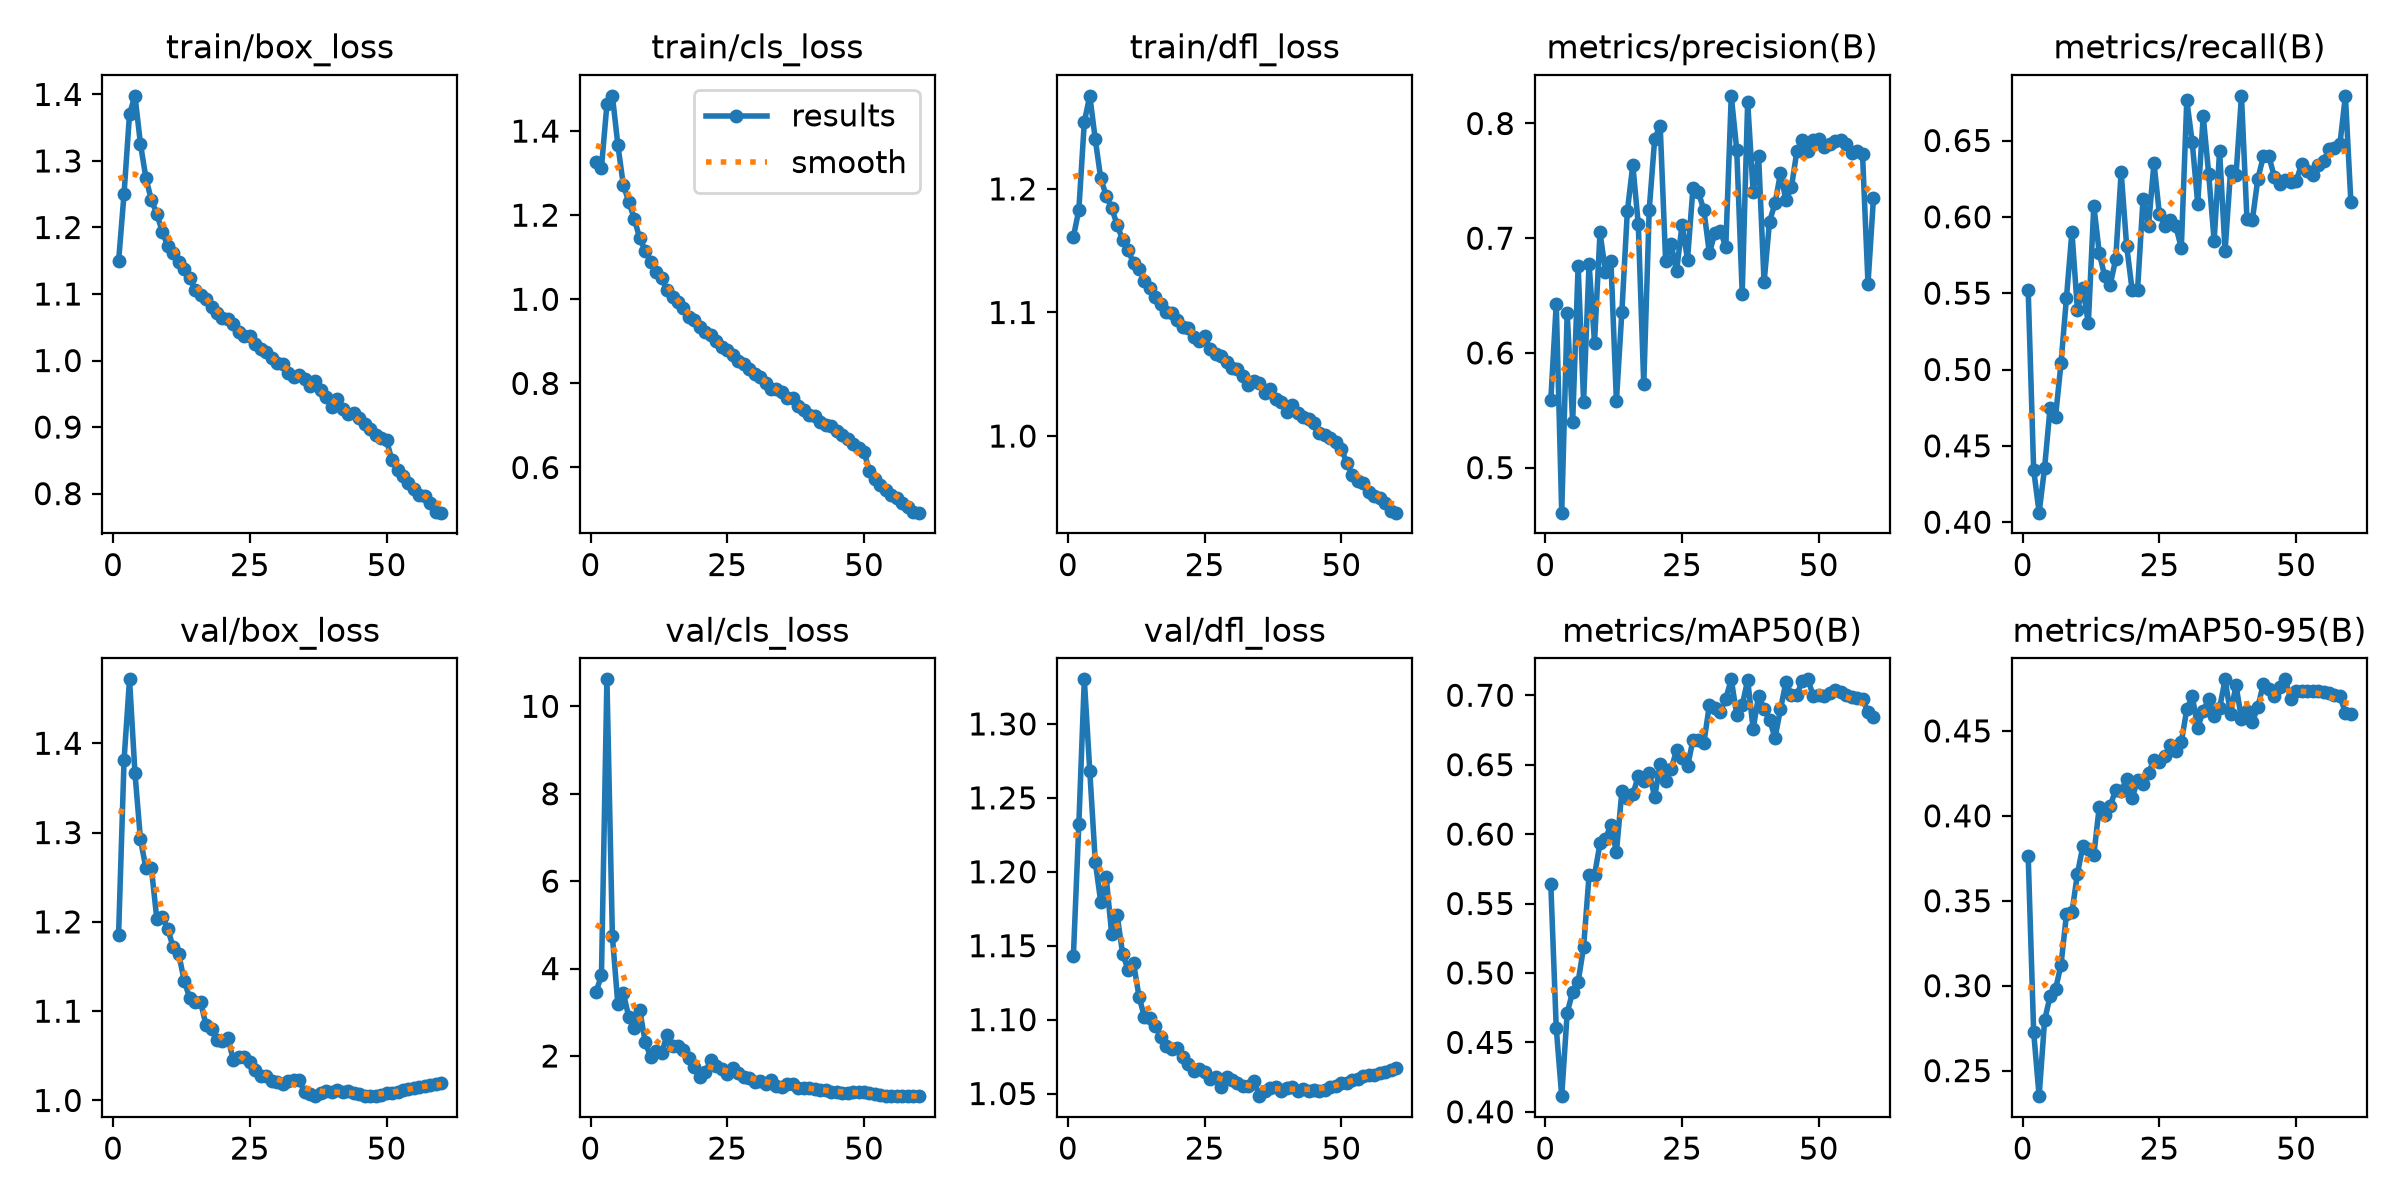

Source data for this figure (header and first rows):
epoch, time, train/box_loss, train/cls_loss, train/dfl_loss, metrics/precision(B), metrics/recall(B), metrics/mAP50(B), metrics/mAP50-95(B), val/box_loss, val/cls_loss, val/dfl_loss, lr/pg0, lr/pg1, lr/pg2, lr/pg3, lr/pg4, lr/pg5, lr/pg6, lr/pg7
1, 170.3, 1.149, 1.327, 1.161, 0.5587, 0.552, 0.5643, 0.3765, 1.186, 3.46, 1.143, 0.00999, 0.00333, 0.00999, 0.00333, 0.00999, 0.00333, 0.00999, 0.00333
2, 291.5, 1.251, 1.313, 1.183, 0.643, 0.4345, 0.4603, 0.2728, 1.381, 3.844, 1.232, 0.01966, 0.006553, 0.01966, 0.006553, 0.01966, 0.006553, 0.01966, 0.006553
3, 408.4, 1.371, 1.463, 1.254, 0.4607, 0.4062, 0.4113, 0.235, 1.472, 10.62, 1.33, 0.029, 0.009667, 0.029, 0.009667, 0.029, 0.009667, 0.029, 0.009667
4, 524.6, 1.398, 1.484, 1.275, 0.6349, 0.4356, 0.4713, 0.2796, 1.366, 4.742, 1.268, 0.02851, 0.009505, 0.02851, 0.009505, 0.02851, 0.009505, 0.02851, 0.009505
5, 646.9, 1.326, 1.367, 1.24, 0.5396, 0.4747, 0.4864, 0.2937, 1.292, 3.179, 1.207, 0.02802, 0.00934, 0.02802, 0.00934, 0.02802, 0.00934, 0.02802, 0.00934
6, 781, 1.274, 1.272, 1.209, 0.6756, 0.469, 0.4935, 0.2979, 1.26, 3.442, 1.18, 0.02753, 0.009175, 0.02753, 0.009175, 0.02753, 0.009175, 0.02753, 0.009175
7, 895.7, 1.241, 1.232, 1.194, 0.5575, 0.504, 0.5186, 0.3122, 1.26, 2.888, 1.196, 0.02703, 0.00901, 0.02703, 0.00901, 0.02703, 0.00901, 0.02703, 0.00901
8, 1010, 1.221, 1.192, 1.184, 0.6778, 0.547, 0.5703, 0.3419, 1.203, 2.647, 1.158, 0.02653, 0.008845, 0.02653, 0.008845, 0.02653, 0.008845, 0.02653, 0.008845
9, 1125, 1.193, 1.145, 1.171, 0.609, 0.5902, 0.5705, 0.3431, 1.206, 3.05, 1.171, 0.02604, 0.00868, 0.02604, 0.00868, 0.02604, 0.00868, 0.02604, 0.00868
10, 1239, 1.172, 1.116, 1.159, 0.7051, 0.5393, 0.5933, 0.3658, 1.192, 2.324, 1.145, 0.02555, 0.008515, 0.02555, 0.008515, 0.02555, 0.008515, 0.02555, 0.008515
11, 1353, 1.162, 1.09, 1.151, 0.6705, 0.5532, 0.5964, 0.3821, 1.171, 1.967, 1.134, 0.02505, 0.00835, 0.02505, 0.00835, 0.02505, 0.00835, 0.02505, 0.00835
12, 1468, 1.148, 1.064, 1.14, 0.6799, 0.5302, 0.6068, 0.3805, 1.164, 2.118, 1.138, 0.02456, 0.008185, 0.02456, 0.008185, 0.02456, 0.008185, 0.02456, 0.008185
13, 1583, 1.138, 1.05, 1.135, 0.558, 0.6073, 0.5869, 0.3768, 1.134, 2.058, 1.116, 0.02406, 0.00802, 0.02406, 0.00802, 0.02406, 0.00802, 0.02406, 0.00802
14, 1697, 1.125, 1.021, 1.126, 0.6361, 0.5763, 0.6309, 0.4055, 1.115, 2.488, 1.102, 0.02356, 0.007855, 0.02356, 0.007855, 0.02356, 0.007855, 0.02356, 0.007855
15, 1811, 1.106, 1.005, 1.12, 0.7235, 0.561, 0.6262, 0.4007, 1.111, 2.218, 1.101, 0.02307, 0.00769, 0.02307, 0.00769, 0.02307, 0.00769, 0.02307, 0.00769
16, 1926, 1.098, 0.9927, 1.112, 0.7639, 0.5554, 0.6285, 0.406, 1.11, 2.222, 1.096, 0.02258, 0.007525, 0.02258, 0.007525, 0.02258, 0.007525, 0.02258, 0.007525
17, 2041, 1.092, 0.9791, 1.106, 0.712, 0.5723, 0.6417, 0.4151, 1.084, 2.145, 1.088, 0.02208, 0.00736, 0.02208, 0.00736, 0.02208, 0.00736, 0.02208, 0.00736
18, 2156, 1.08, 0.9582, 1.101, 0.5725, 0.6293, 0.6384, 0.4145, 1.08, 1.944, 1.082, 0.02159, 0.007195, 0.02159, 0.007195, 0.02159, 0.007195, 0.02159, 0.007195
19, 2271, 1.072, 0.9506, 1.1, 0.7249, 0.5811, 0.6441, 0.4215, 1.067, 1.752, 1.08, 0.02109, 0.00703, 0.02109, 0.00703, 0.02109, 0.00703, 0.02109, 0.00703
20, 2386, 1.064, 0.933, 1.094, 0.7866, 0.5522, 0.6267, 0.4106, 1.067, 1.519, 1.081, 0.02059, 0.006865, 0.02059, 0.006865, 0.02059, 0.006865, 0.02059, 0.006865
21, 2501, 1.062, 0.9232, 1.089, 0.7982, 0.5522, 0.6507, 0.4208, 1.07, 1.636, 1.075, 0.0201, 0.0067, 0.0201, 0.0067, 0.0201, 0.0067, 0.0201, 0.0067
22, 2616, 1.055, 0.9149, 1.088, 0.6801, 0.6119, 0.6385, 0.4189, 1.045, 1.903, 1.07, 0.01961, 0.006535, 0.01961, 0.006535, 0.01961, 0.006535, 0.01961, 0.006535
23, 2731, 1.044, 0.9015, 1.08, 0.6948, 0.5942, 0.6466, 0.4252, 1.049, 1.764, 1.065, 0.01911, 0.00637, 0.01911, 0.00637, 0.01911, 0.00637, 0.01911, 0.00637
24, 2846, 1.037, 0.8871, 1.077, 0.6711, 0.6352, 0.6604, 0.4329, 1.049, 1.695, 1.066, 0.01861, 0.006205, 0.01861, 0.006205, 0.01861, 0.006205, 0.01861, 0.006205
25, 2960, 1.037, 0.8798, 1.081, 0.7118, 0.6015, 0.6546, 0.4319, 1.043, 1.592, 1.065, 0.01812, 0.00604, 0.01812, 0.00604, 0.01812, 0.00604, 0.01812, 0.00604
26, 3075, 1.024, 0.8673, 1.07, 0.6814, 0.5942, 0.6488, 0.4349, 1.034, 1.732, 1.06, 0.01762, 0.005875, 0.01762, 0.005875, 0.01762, 0.005875, 0.01762, 0.005875
27, 3190, 1.018, 0.853, 1.066, 0.7439, 0.5979, 0.6677, 0.4417, 1.027, 1.613, 1.061, 0.01713, 0.00571, 0.01713, 0.00571, 0.01713, 0.00571, 0.01713, 0.00571
28, 3305, 1.013, 0.8471, 1.065, 0.7401, 0.5938, 0.6674, 0.4384, 1.027, 1.529, 1.054, 0.01664, 0.005545, 0.01664, 0.005545, 0.01664, 0.005545, 0.01664, 0.005545
29, 3420, 1.004, 0.8349, 1.06, 0.7244, 0.5796, 0.6659, 0.4434, 1.021, 1.505, 1.061, 0.01614, 0.00538, 0.01614, 0.00538, 0.01614, 0.00538, 0.01614, 0.00538
30, 3534, 0.9957, 0.8225, 1.055, 0.6867, 0.6764, 0.693, 0.4627, 1.021, 1.413, 1.059, 0.01564, 0.005215, 0.01564, 0.005215, 0.01564, 0.005215, 0.01564, 0.005215
31, 3648, 0.9945, 0.8141, 1.054, 0.7048, 0.6487, 0.6909, 0.4705, 1.019, 1.424, 1.057, 0.01515, 0.00505, 0.01515, 0.00505, 0.01515, 0.00505, 0.01515, 0.00505
32, 3763, 0.9819, 0.802, 1.049, 0.7059, 0.6086, 0.6882, 0.452, 1.022, 1.356, 1.055, 0.01465, 0.004885, 0.01465, 0.004885, 0.01465, 0.004885, 0.01465, 0.004885
33, 3878, 0.9749, 0.7877, 1.042, 0.6927, 0.666, 0.6976, 0.4617, 1.023, 1.441, 1.055, 0.01416, 0.00472, 0.01416, 0.00472, 0.01416, 0.00472, 0.01416, 0.00472
34, 3995, 0.9782, 0.7859, 1.045, 0.8241, 0.6283, 0.7115, 0.4687, 1.023, 1.322, 1.059, 0.01367, 0.004555, 0.01367, 0.004555, 0.01367, 0.004555, 0.01367, 0.004555
35, 4110, 0.9728, 0.7795, 1.043, 0.7771, 0.5844, 0.6858, 0.4586, 1.009, 1.292, 1.048, 0.01317, 0.00439, 0.01317, 0.00439, 0.01317, 0.00439, 0.01317, 0.00439
36, 4225, 0.9622, 0.7652, 1.035, 0.6518, 0.6431, 0.6927, 0.4634, 1.008, 1.35, 1.052, 0.01268, 0.004225, 0.01268, 0.004225, 0.01268, 0.004225, 0.01268, 0.004225
37, 4339, 0.9686, 0.7662, 1.038, 0.8189, 0.5776, 0.711, 0.4803, 1.005, 1.352, 1.054, 0.01218, 0.00406, 0.01218, 0.00406, 0.01218, 0.00406, 0.01218, 0.00406
38, 4453, 0.9554, 0.747, 1.03, 0.7404, 0.63, 0.6758, 0.4602, 1.008, 1.259, 1.055, 0.01168, 0.003895, 0.01168, 0.003895, 0.01168, 0.003895, 0.01168, 0.003895
39, 4568, 0.945, 0.7363, 1.028, 0.7717, 0.6273, 0.6996, 0.4768, 1.01, 1.268, 1.052, 0.01119, 0.00373, 0.01119, 0.00373, 0.01119, 0.00373, 0.01119, 0.00373
40, 4684, 0.9302, 0.7237, 1.019, 0.6616, 0.6791, 0.6899, 0.4572, 1.01, 1.265, 1.054, 0.01069, 0.003565, 0.01069, 0.003565, 0.01069, 0.003565, 0.01069, 0.003565
41, 4802, 0.9416, 0.7223, 1.025, 0.7146, 0.5985, 0.6825, 0.4616, 1.011, 1.239, 1.054, 0.0102, 0.0034, 0.0102, 0.0034, 0.0102, 0.0034, 0.0102, 0.0034
42, 4916, 0.9266, 0.7088, 1.018, 0.7303, 0.5982, 0.6693, 0.4554, 1.009, 1.227, 1.052, 0.009705, 0.003235, 0.009705, 0.003235, 0.009705, 0.003235, 0.009705, 0.003235
43, 5028, 0.9198, 0.7003, 1.016, 0.7568, 0.6251, 0.69, 0.4641, 1.011, 1.222, 1.053, 0.00921, 0.00307, 0.00921, 0.00307, 0.00921, 0.00307, 0.00921, 0.00307
44, 5142, 0.9215, 0.6981, 1.014, 0.733, 0.6395, 0.7096, 0.4778, 1.008, 1.184, 1.052, 0.008715, 0.002905, 0.008715, 0.002905, 0.008715, 0.002905, 0.008715, 0.002905
45, 5257, 0.9143, 0.6879, 1.01, 0.7444, 0.6398, 0.6999, 0.4748, 1.007, 1.172, 1.053, 0.00822, 0.00274, 0.00822, 0.00274, 0.00822, 0.00274, 0.00822, 0.00274
46, 5371, 0.905, 0.6778, 1.003, 0.7761, 0.6264, 0.7005, 0.4708, 1.005, 1.161, 1.052, 0.007725, 0.002575, 0.007725, 0.002575, 0.007725, 0.002575, 0.007725, 0.002575
47, 5484, 0.897, 0.6685, 1.001, 0.7856, 0.6218, 0.7103, 0.476, 1.005, 1.164, 1.052, 0.00723, 0.00241, 0.00723, 0.00241, 0.00723, 0.00241, 0.00723, 0.00241
48, 5601, 0.8875, 0.655, 0.9988, 0.7762, 0.624, 0.7114, 0.4803, 1.005, 1.166, 1.054, 0.006735, 0.002245, 0.006735, 0.002245, 0.006735, 0.002245, 0.006735, 0.002245
49, 5717, 0.8838, 0.647, 0.9955, 0.7853, 0.6226, 0.6996, 0.4688, 1.006, 1.177, 1.055, 0.00624, 0.00208, 0.00624, 0.00208, 0.00624, 0.00208, 0.00624, 0.00208
50, 5830, 0.8798, 0.6378, 0.9892, 0.7862, 0.6234, 0.6998, 0.4736, 1.008, 1.165, 1.057, 0.005745, 0.001915, 0.005745, 0.001915, 0.005745, 0.001915, 0.005745, 0.001915
51, 5958, 0.8498, 0.5909, 0.9786, 0.7794, 0.6347, 0.6998, 0.4733, 1.008, 1.153, 1.057, 0.00525, 0.00175, 0.00525, 0.00175, 0.00525, 0.00175, 0.00525, 0.00175
52, 6069, 0.8361, 0.5723, 0.9687, 0.7822, 0.6301, 0.7019, 0.4733, 1.01, 1.136, 1.059, 0.004755, 0.001585, 0.004755, 0.001585, 0.004755, 0.001585, 0.004755, 0.001585
53, 6181, 0.8259, 0.5586, 0.9633, 0.785, 0.6277, 0.7034, 0.4735, 1.011, 1.11, 1.06, 0.00426, 0.00142, 0.00426, 0.00142, 0.00426, 0.00142, 0.00426, 0.00142
54, 6294, 0.8157, 0.5456, 0.962, 0.7856, 0.6339, 0.7022, 0.4733, 1.013, 1.095, 1.062, 0.003765, 0.001255, 0.003765, 0.001255, 0.003765, 0.001255, 0.003765, 0.001255
55, 6408, 0.8066, 0.5347, 0.955, 0.7824, 0.6367, 0.7003, 0.4728, 1.014, 1.086, 1.063, 0.00327, 0.00109, 0.00327, 0.00109, 0.00327, 0.00109, 0.00327, 0.00109
56, 6517, 0.7984, 0.5264, 0.9511, 0.7747, 0.6442, 0.6987, 0.4724, 1.015, 1.084, 1.063, 0.002775, 0.000925, 0.002775, 0.000925, 0.002775, 0.000925, 0.002775, 0.000925
57, 6631, 0.7962, 0.5157, 0.9499, 0.7763, 0.6454, 0.6978, 0.4714, 1.016, 1.083, 1.064, 0.00228, 0.00076, 0.00228, 0.00076, 0.00228, 0.00076, 0.00228, 0.00076
58, 6743, 0.7856, 0.5061, 0.9458, 0.7731, 0.6477, 0.6973, 0.4707, 1.017, 1.085, 1.065, 0.001785, 0.000595, 0.001785, 0.000595, 0.001785, 0.000595, 0.001785, 0.000595
59, 6857, 0.7725, 0.4953, 0.9396, 0.6604, 0.6793, 0.6877, 0.4604, 1.019, 1.085, 1.066, 0.00129, 0.00043, 0.00129, 0.00043, 0.00129, 0.00043, 0.00129, 0.00043
60, 6969, 0.7713, 0.4926, 0.938, 0.735, 0.6099, 0.6844, 0.4598, 1.02, 1.081, 1.068, 0.000795, 0.000265, 0.000795, 0.000265, 0.000795, 0.000265, 0.000795, 0.000265
